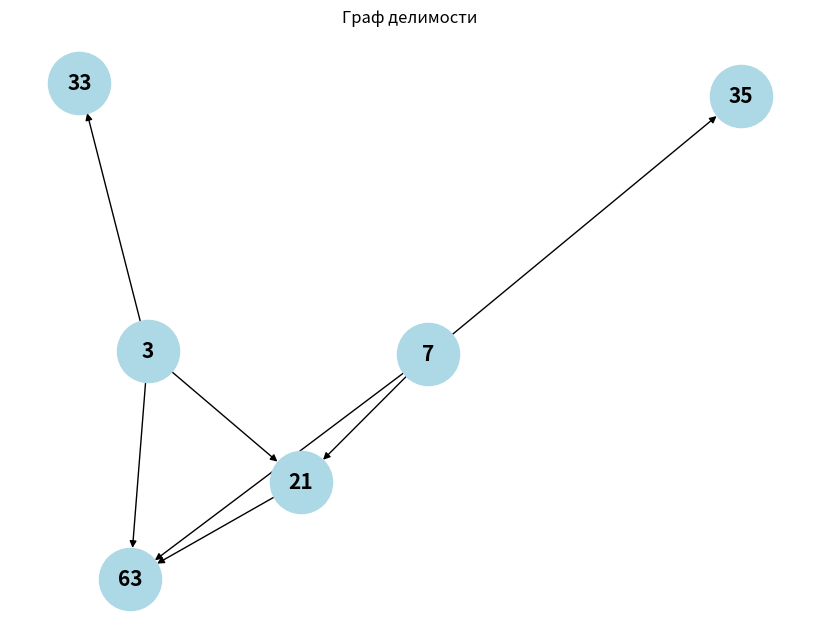
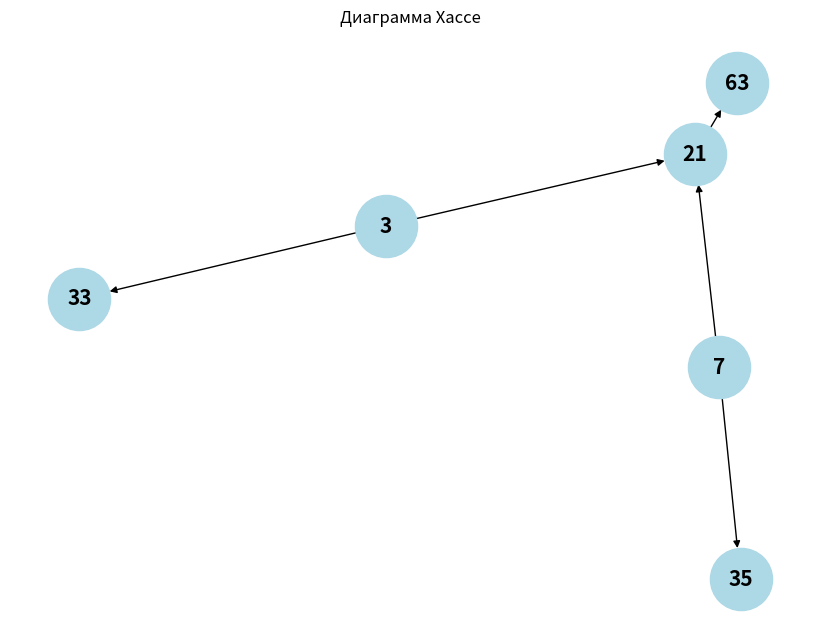

Python code for these plots, in order:
import numpy as np
import networkx as nx
import matplotlib.pyplot as plt

M = [3,7,21,33,35,63]
n = len(M)

div_matrix = np.zeros((n, n), dtype=int)
for i in range(n):
    for j in range(n):
        if M[j] % M[i] == 0:
            div_matrix[i][j] = 1

print("Матрица отношений делимости:")
print(div_matrix)

min_elements = [M[i] for i in range(n) if all(div_matrix[j][i] == 0 for j in range(n) if i != j)]
max_elements = [M[i] for i in range(n) if all(div_matrix[i][j] == 0 for j in range(n) if i != j)]

print(f"Минимальные элементы: {min_elements}")
print(f"Максимальные элементы: {max_elements}")

G = nx.DiGraph()
for number in M:
    G.add_node(number)
for i in range(n):
    for j in range(n):
        if div_matrix[i][j] == 1 and i != j:
            G.add_edge(M[i], M[j])

plt.figure(figsize=(8, 6))
pos = nx.spring_layout(G)
nx.draw(G, pos, with_labels=True, node_size=2000, node_color='lightblue', font_size=15, font_weight='bold', arrows=True)
plt.title("Граф делимости")
plt.show()

def hasse_diagram(M):
    G_hasse = nx.DiGraph()
    for i in range(n):
        for j in range(n):
            if div_matrix[i][j] == 1 and i != j:
                if not any(div_matrix[i][k] == 1 and div_matrix[k][j] == 1 for k in range(n) if k != i and k != j):
                    G_hasse.add_edge(M[i], M[j])
    return G_hasse

H = hasse_diagram(M)

plt.figure(figsize=(8, 6))
pos_hasse = nx.spring_layout(H)
nx.draw(H, pos_hasse, with_labels=True, node_size=2000, node_color='lightblue', font_size=15, font_weight='bold', arrows=True)
plt.title("Диаграмма Хассе")
plt.show()
